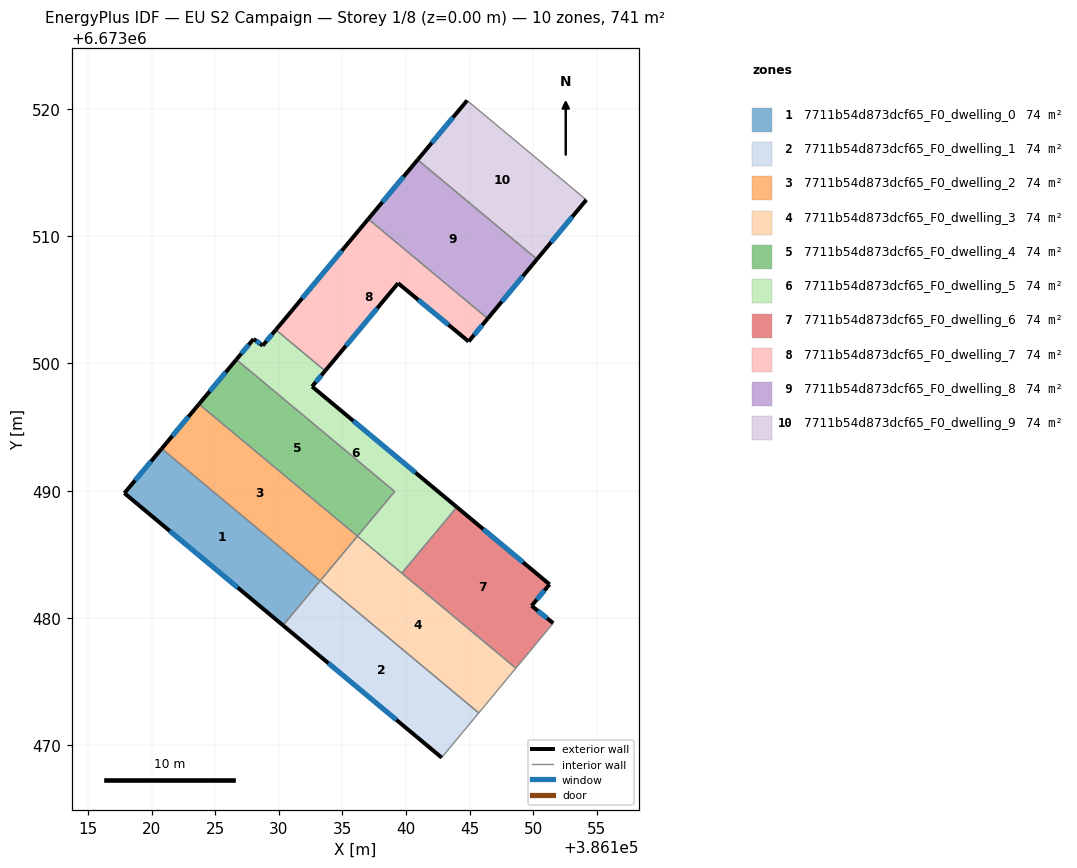
=== STOREY PLAN SPEC (per zone: floor XY polygon, exterior-wall plan segments, windows/doors) ===
zone 1: 7711b54d873dcf65_F0_dwelling_0  (74.1 m²)
  floor: (386133.25, 6673482.92) (386130.33, 6673479.41) (386117.86, 6673489.80) (386120.79, 6673493.30)
  exterior wall: (386117.86, 6673489.80) – (386130.33, 6673479.41)  [16.2 m]
    window: (386121.42, 6673486.83) – (386126.77, 6673482.38)  [8.9 m²]
  exterior wall: (386120.79, 6673493.30) – (386117.86, 6673489.80)  [4.6 m]
    window: (386119.95, 6673492.30) – (386118.70, 6673490.80)  [2.5 m²]
  interior walls: 2
zone 2: 7711b54d873dcf65_F0_dwelling_1  (74.1 m²)
  floor: (386145.71, 6673472.53) (386142.80, 6673469.02) (386130.33, 6673479.41) (386133.25, 6673482.92)
  exterior wall: (386130.33, 6673479.41) – (386142.80, 6673469.02)  [16.2 m]
    window: (386133.89, 6673476.44) – (386139.24, 6673471.99)  [8.9 m²]
  interior walls: 3
zone 3: 7711b54d873dcf65_F0_dwelling_2  (74.1 m²)
  floor: (386136.18, 6673486.42) (386133.25, 6673482.92) (386120.79, 6673493.30) (386123.72, 6673496.80)
  exterior wall: (386123.72, 6673496.80) – (386120.79, 6673493.30)  [4.6 m]
    window: (386122.89, 6673495.80) – (386121.63, 6673494.30)  [2.5 m²]
  interior walls: 3
zone 4: 7711b54d873dcf65_F0_dwelling_3  (74.1 m²)
  floor: (386148.63, 6673476.04) (386145.71, 6673472.53) (386133.25, 6673482.92) (386136.18, 6673486.42)
  interior walls: 5
zone 5: 7711b54d873dcf65_F0_dwelling_4  (74.1 m²)
  floor: (386139.11, 6673489.93) (386136.18, 6673486.42) (386123.72, 6673496.80) (386126.66, 6673500.31)
  exterior wall: (386126.66, 6673500.31) – (386123.72, 6673496.80)  [4.6 m]
    window: (386125.82, 6673499.31) – (386124.56, 6673497.80)  [2.5 m²]
  interior walls: 3
zone 6: 7711b54d873dcf65_F0_dwelling_5  (74.1 m²)
  floor: (386133.64, 6673499.42) (386132.61, 6673498.19) (386143.99, 6673488.71) (386139.67, 6673483.52) (386136.18, 6673486.42) (386139.11, 6673489.93) (386126.66, 6673500.31) (386128.02, 6673501.93) (386128.73, 6673501.40) (386129.77, 6673502.64)
  exterior wall: (386128.02, 6673501.93) – (386126.66, 6673500.31)  [2.1 m]
    window: (386127.63, 6673501.46) – (386127.05, 6673500.77)  [1.2 m²]
  exterior wall: (386128.73, 6673501.40) – (386128.02, 6673501.93)  [0.9 m]
    window: (386128.52, 6673501.55) – (386128.22, 6673501.78)  [0.5 m²]
  exterior wall: (386129.77, 6673502.64) – (386128.73, 6673501.40)  [1.6 m]
    window: (386129.47, 6673502.29) – (386129.02, 6673501.75)  [0.9 m²]
  exterior wall: (386132.61, 6673498.19) – (386133.64, 6673499.42)  [1.6 m]
    window: (386132.91, 6673498.54) – (386133.35, 6673499.07)  [0.9 m²]
  exterior wall: (386143.99, 6673488.71) – (386132.61, 6673498.19)  [14.8 m]
    window: (386140.74, 6673491.41) – (386135.86, 6673495.48)  [8.2 m²]
  interior walls: 5
zone 7: 7711b54d873dcf65_F0_dwelling_6  (74.1 m²)
  floor: (386151.28, 6673482.63) (386149.88, 6673480.96) (386149.87, 6673480.95) (386151.57, 6673479.59) (386151.55, 6673479.56) (386148.63, 6673476.04) (386139.67, 6673483.52) (386143.99, 6673488.71)
  exterior wall: (386151.28, 6673482.63) – (386143.99, 6673488.71)  [9.5 m]
    window: (386149.20, 6673484.37) – (386146.07, 6673486.97)  [5.2 m²]
  exterior wall: (386149.88, 6673480.96) – (386151.28, 6673482.63)  [2.2 m]
    window: (386150.28, 6673481.44) – (386150.88, 6673482.15)  [1.2 m²]
  exterior wall: (386149.87, 6673480.95) – (386149.88, 6673480.96)  [0.0 m]
  exterior wall: (386151.57, 6673479.59) – (386149.87, 6673480.95)  [2.2 m]
    window: (386151.08, 6673479.98) – (386150.35, 6673480.56)  [1.2 m²]
  interior walls: 4
zone 8: 7711b54d873dcf65_F0_dwelling_7  (74.1 m²)
  floor: (386146.42, 6673503.53) (386144.92, 6673501.72) (386139.37, 6673506.31) (386133.64, 6673499.42) (386129.77, 6673502.64) (386137.03, 6673511.35)
  exterior wall: (386137.03, 6673511.35) – (386129.77, 6673502.64)  [11.3 m]
    window: (386134.95, 6673508.86) – (386131.84, 6673505.13)  [6.2 m²]
  exterior wall: (386144.92, 6673501.72) – (386146.42, 6673503.53)  [2.3 m]
    window: (386145.35, 6673502.24) – (386145.99, 6673503.01)  [1.3 m²]
  exterior wall: (386139.37, 6673506.31) – (386144.92, 6673501.72)  [7.2 m]
    window: (386140.96, 6673505.00) – (386143.34, 6673503.03)  [4.0 m²]
  exterior wall: (386133.64, 6673499.42) – (386139.37, 6673506.31)  [9.0 m]
    window: (386135.28, 6673501.39) – (386137.74, 6673504.34)  [4.9 m²]
  interior walls: 2
zone 9: 7711b54d873dcf65_F0_dwelling_8  (74.1 m²)
  floor: (386150.29, 6673508.19) (386146.42, 6673503.53) (386137.03, 6673511.35) (386140.91, 6673516.01)
  exterior wall: (386146.42, 6673503.53) – (386150.29, 6673508.19)  [6.1 m]
    window: (386147.53, 6673504.86) – (386149.19, 6673506.86)  [3.3 m²]
  exterior wall: (386140.91, 6673516.01) – (386137.03, 6673511.35)  [6.1 m]
    window: (386139.80, 6673514.68) – (386138.14, 6673512.68)  [3.3 m²]
  interior walls: 2
zone 10: 7711b54d873dcf65_F0_dwelling_9  (74.1 m²)
  floor: (386154.17, 6673512.86) (386150.29, 6673508.19) (386140.91, 6673516.01) (386144.80, 6673520.67)
  exterior wall: (386150.29, 6673508.19) – (386154.17, 6673512.86)  [6.1 m]
    window: (386151.40, 6673509.53) – (386153.06, 6673511.53)  [3.3 m²]
  exterior wall: (386144.80, 6673520.67) – (386140.91, 6673516.01)  [6.1 m]
    window: (386143.69, 6673519.34) – (386142.02, 6673517.34)  [3.3 m²]
  interior walls: 2

=== DERIVED (storey summary) ===
Building: EU S2 Campaign
Storey: 1 of 8  (floor level z = 0.00 m)
Storey gross floor area: 740.7 m²
Zones on this storey: 10
  - 7711b54d873dcf65_F0_dwelling_0: floor 74.1 m²; exterior wall 20.8 m (62.4 m²); 2 window(s) 11.5 m²; WWR 18.4%
  - 7711b54d873dcf65_F0_dwelling_1: floor 74.1 m²; exterior wall 16.2 m (48.7 m²); 1 window(s) 8.9 m²; WWR 18.4%
  - 7711b54d873dcf65_F0_dwelling_2: floor 74.1 m²; exterior wall 4.6 m (13.7 m²); 1 window(s) 2.5 m²; WWR 18.4%
  - 7711b54d873dcf65_F0_dwelling_3: floor 74.1 m²
  - 7711b54d873dcf65_F0_dwelling_4: floor 74.1 m²; exterior wall 4.6 m (13.7 m²); 1 window(s) 2.5 m²; WWR 18.4%
  - 7711b54d873dcf65_F0_dwelling_5: floor 74.1 m²; exterior wall 21.0 m (63.1 m²); 5 window(s) 11.6 m²; WWR 18.4%
  - 7711b54d873dcf65_F0_dwelling_6: floor 74.1 m²; exterior wall 13.9 m (41.6 m²); 3 window(s) 7.6 m²; WWR 18.4%
  - 7711b54d873dcf65_F0_dwelling_7: floor 74.1 m²; exterior wall 29.8 m (89.5 m²); 4 window(s) 16.4 m²; WWR 18.4%
  - 7711b54d873dcf65_F0_dwelling_8: floor 74.1 m²; exterior wall 12.1 m (36.4 m²); 2 window(s) 6.7 m²; WWR 18.4%
  - 7711b54d873dcf65_F0_dwelling_9: floor 74.1 m²; exterior wall 12.1 m (36.4 m²); 2 window(s) 6.7 m²; WWR 18.4%
Zone adjacency (shared interzone walls):
  - 7711b54d873dcf65_F0_dwelling_0 ↔ 7711b54d873dcf65_F0_dwelling_1
  - 7711b54d873dcf65_F0_dwelling_0 ↔ 7711b54d873dcf65_F0_dwelling_2
  - 7711b54d873dcf65_F0_dwelling_1 ↔ 7711b54d873dcf65_F0_dwelling_3
  - 7711b54d873dcf65_F0_dwelling_2 ↔ 7711b54d873dcf65_F0_dwelling_3
  - 7711b54d873dcf65_F0_dwelling_2 ↔ 7711b54d873dcf65_F0_dwelling_4
  - 7711b54d873dcf65_F0_dwelling_3 ↔ 7711b54d873dcf65_F0_dwelling_5
  - 7711b54d873dcf65_F0_dwelling_3 ↔ 7711b54d873dcf65_F0_dwelling_6
  - 7711b54d873dcf65_F0_dwelling_4 ↔ 7711b54d873dcf65_F0_dwelling_5
  - 7711b54d873dcf65_F0_dwelling_5 ↔ 7711b54d873dcf65_F0_dwelling_6
  - 7711b54d873dcf65_F0_dwelling_5 ↔ 7711b54d873dcf65_F0_dwelling_7
  - 7711b54d873dcf65_F0_dwelling_7 ↔ 7711b54d873dcf65_F0_dwelling_8
  - 7711b54d873dcf65_F0_dwelling_8 ↔ 7711b54d873dcf65_F0_dwelling_9